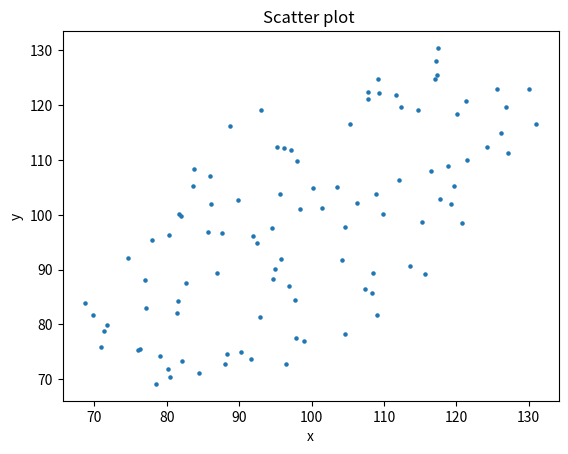

Reproduce this figure in Python. (Note: this script raises an exception after producing the figure.)
import random
import numpy as np
import matplotlib.pyplot as plt
from math import pi
a=[]
b=[]
a1=40     #radius on the x-axis
b1=20    #radius on the y-axis
t = np.linspace(0, 2*pi, 100)
list1=np.linspace(100,1000,10)
for n in list1:
    n=int(n)
    mat = np.zeros(shape=(n, 2))
    while len(a)<n:
        x1 = round(random.uniform(60, 140), 2)
        y1 = round(random.uniform(60, 140), 2)
        if ((((x1-100)*.707+(y1-100)*.707)/a1)**2 + (((x1-100)*.707-(y1-100)*.707)/b1)**2) < 1:
            a.append(x1)
            b.append(y1)
    mat[:,0]=a
    mat[:,1]=b
    cov_mat=np.cov(np.transpose(mat))
    print(cov_mat)
    plt.scatter(a,b,5)
    plt.title('Scatter plot ')
    plt.xlabel('x')
    plt.ylabel('y')

    lamda,v=np.linalg.eig(cov_mat)
    e_max=np.sqrt(max(lamda))
    x=.2*e_max
    origin = [100], [100] # origin point
    plt.quiver(*origin, v[:,0], v[:,1], color=['r','b'],scale=x)
    plt.pause(.5)
    plt.clf()

plt.show()
